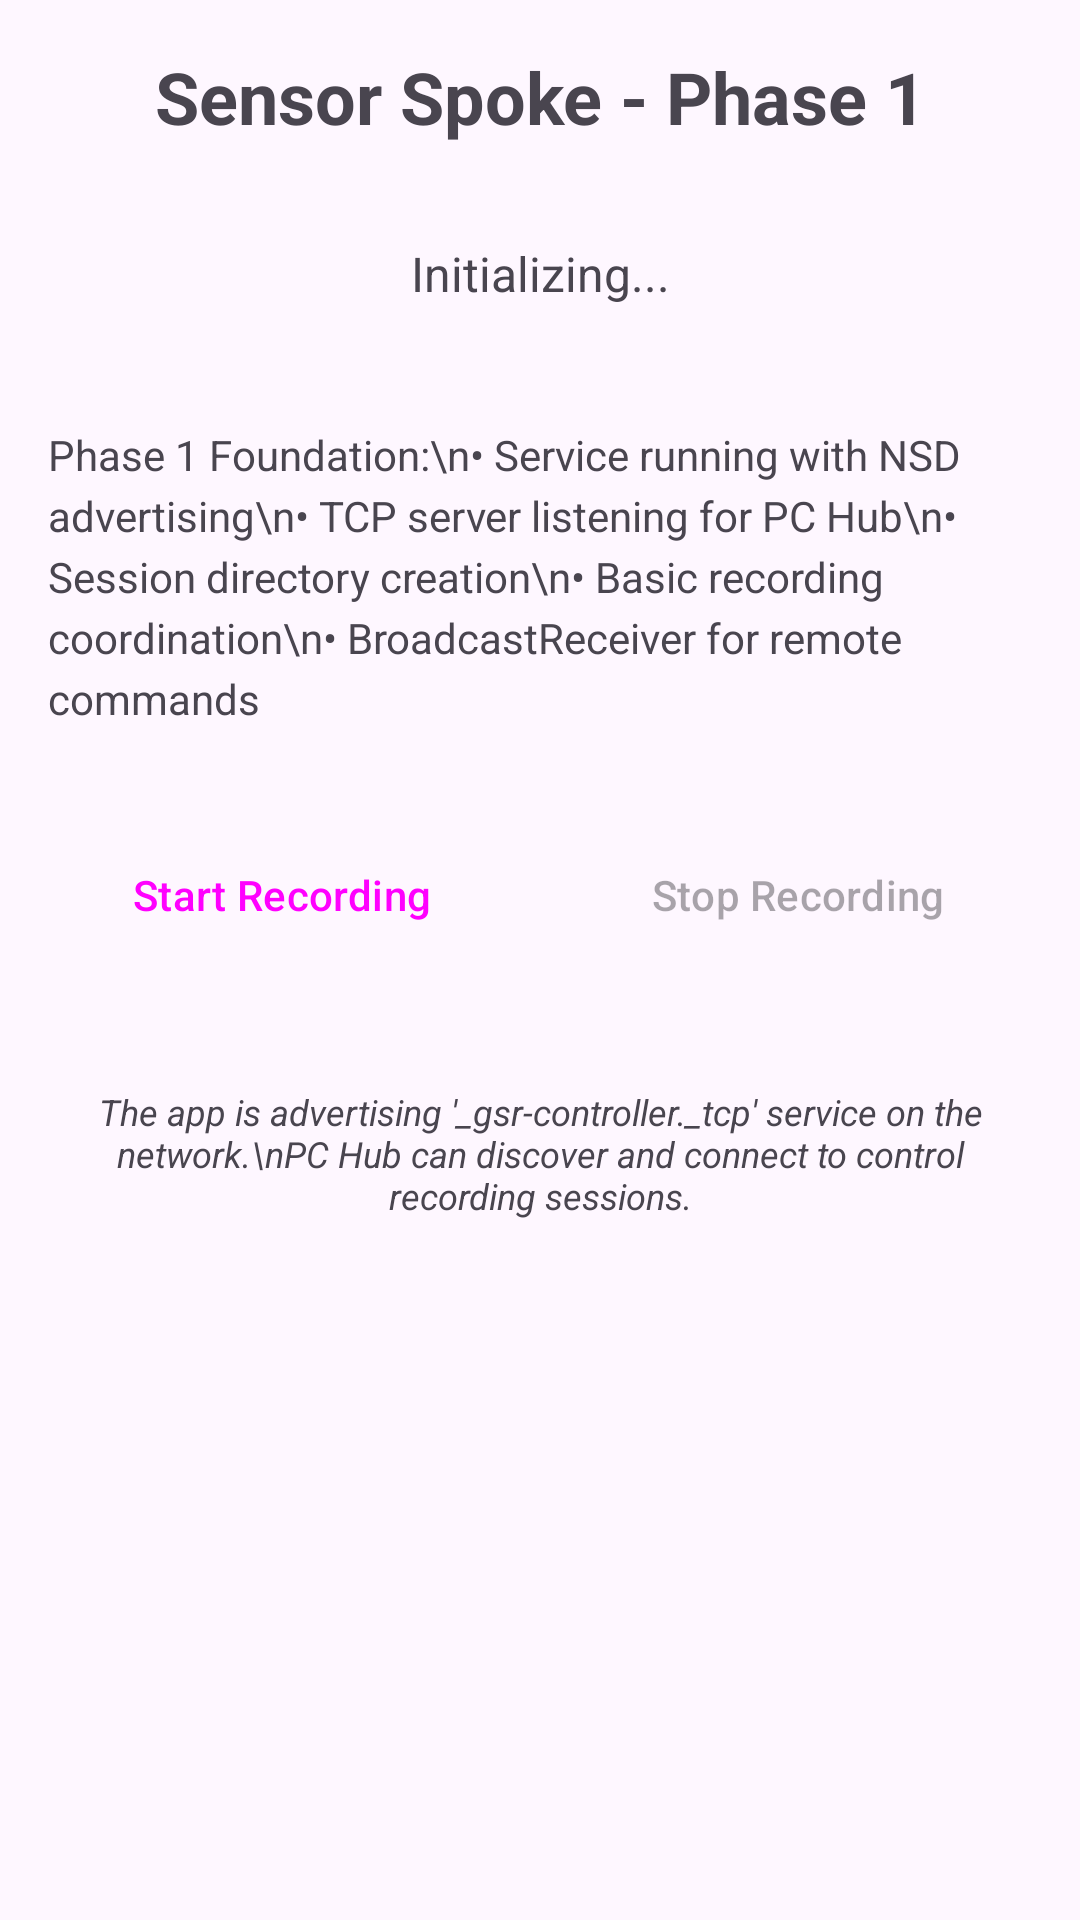

Write the Android layout XML for this screen, with the resource values it uses.
<!-- AndroidManifest.xml: application theme Theme.SensorSpoke -->
<!-- res/layout/activity_phase1_main.xml -->
<?xml version="1.0" encoding="utf-8"?>
<LinearLayout xmlns:android="http://schemas.android.com/apk/res/android"
    android:layout_width="match_parent"
    android:layout_height="match_parent"
    android:orientation="vertical"
    android:padding="16dp">

    
    <TextView
        android:layout_width="match_parent"
        android:layout_height="wrap_content"
        android:text="Sensor Spoke - Phase 1"
        android:textSize="24sp"
        android:textStyle="bold"
        android:gravity="center"
        android:paddingBottom="16dp" />

    
    <TextView
        android:id="@+id/statusText"
        android:layout_width="match_parent"
        android:layout_height="wrap_content"
        android:background="@color/status_background"
        android:text="@string/status_initializing"
        android:textColor="@color/status_text"
        android:textSize="16sp"
        android:padding="16dp"
        android:gravity="center"
        android:layout_marginBottom="24dp" />

    
    <TextView
        android:layout_width="match_parent"
        android:layout_height="wrap_content"
        android:text="Phase 1 Foundation:\n• Service running with NSD advertising\n• TCP server listening for PC Hub\n• Session directory creation\n• Basic recording coordination\n• BroadcastReceiver for remote commands"
        android:textSize="14sp"
        android:lineSpacingExtra="4dp"
        android:layout_marginBottom="32dp" />

    
    <LinearLayout
        android:layout_width="match_parent"
        android:layout_height="wrap_content"
        android:orientation="horizontal"
        android:layout_marginBottom="16dp">

        <Button
            android:id="@+id/btnStartRecording"
            android:layout_width="0dp"
            android:layout_height="wrap_content"
            android:layout_weight="1"
            android:layout_marginEnd="8dp"
            android:text="@string/start_recording"
            style="@style/Widget.Material3.Button" />

        <Button
            android:id="@+id/btnStopRecording"
            android:layout_width="0dp"
            android:layout_height="wrap_content"
            android:layout_weight="1"
            android:layout_marginStart="8dp"
            android:text="@string/stop_recording"
            android:enabled="false"
            style="@style/Widget.Material3.Button.OutlinedButton" />

    </LinearLayout>

    
    <TextView
        android:layout_width="match_parent"
        android:layout_height="wrap_content"
        android:text="The app is advertising '_gsr-controller._tcp' service on the network.\nPC Hub can discover and connect to control recording sessions."
        android:textSize="12sp"
        android:textStyle="italic"
        android:gravity="center"
        android:layout_marginTop="24dp" />

</LinearLayout>
<!-- resources referenced by this layout -->
<resources>
  <string name="start_recording">Start Recording</string>
  <string name="status_initializing">Initializing...</string>
  <string name="stop_recording">Stop Recording</string>
  <style name="Theme.SensorSpoke" parent="Theme.Material3.DayNight.NoActionBar" />
</resources>
